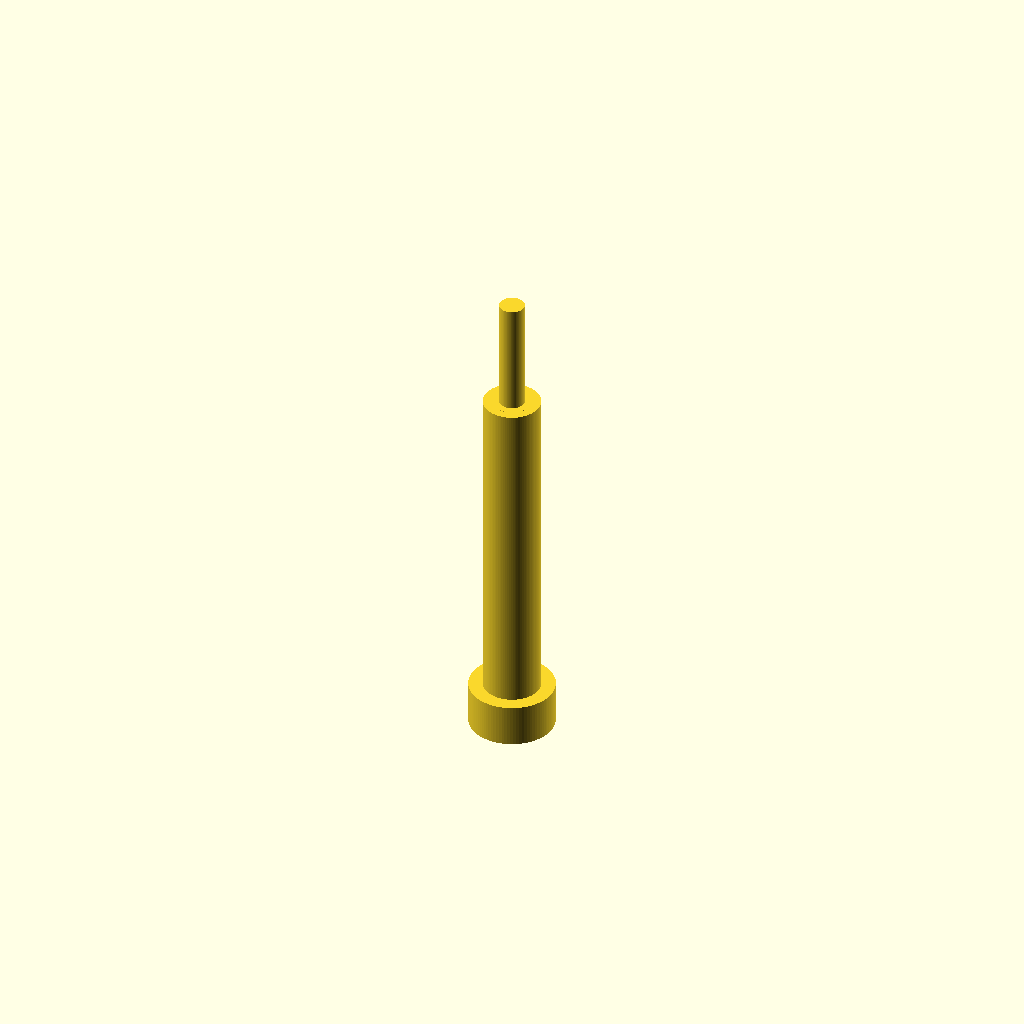
Cell 1: rendered with the file's own defaults.
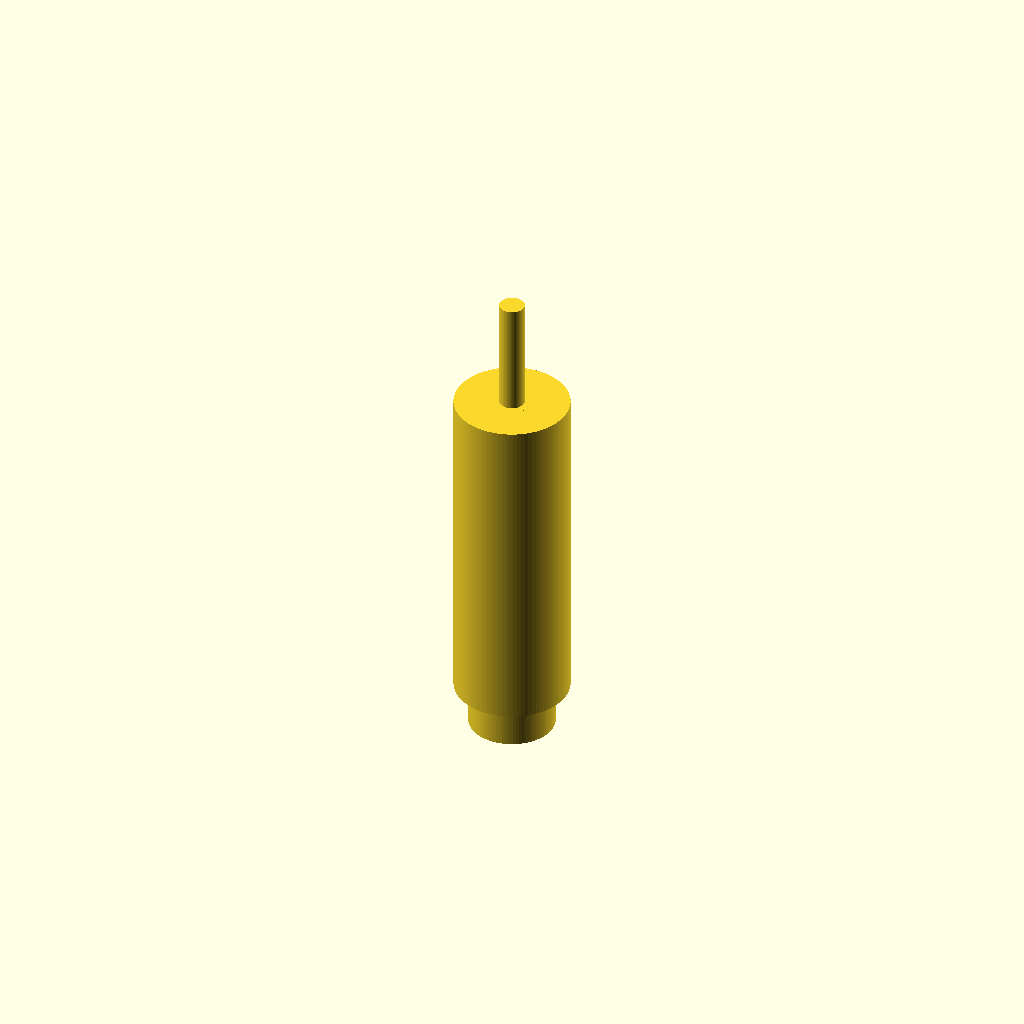
Cell 2: body_d = 1.6 (everything else at default).
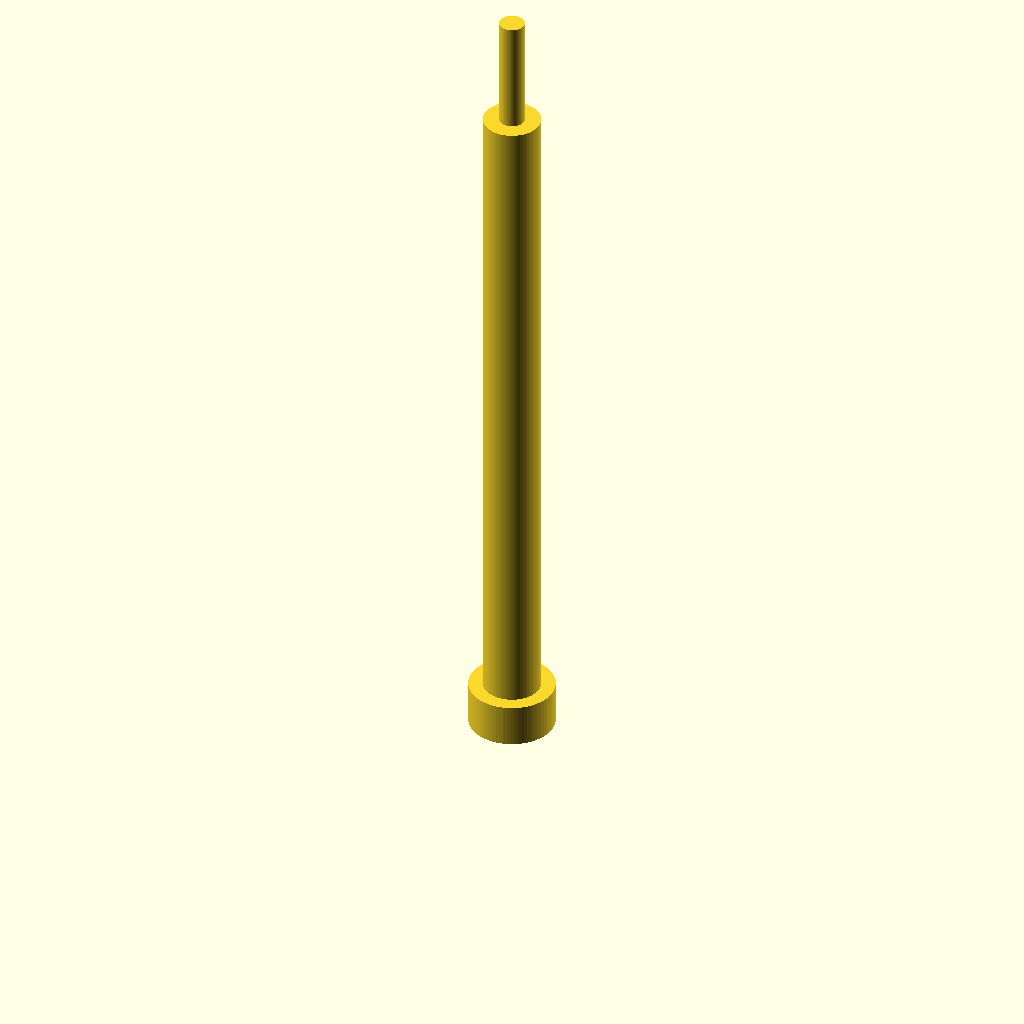
Cell 3 — body_h set to 9.4, the other parameters unchanged.
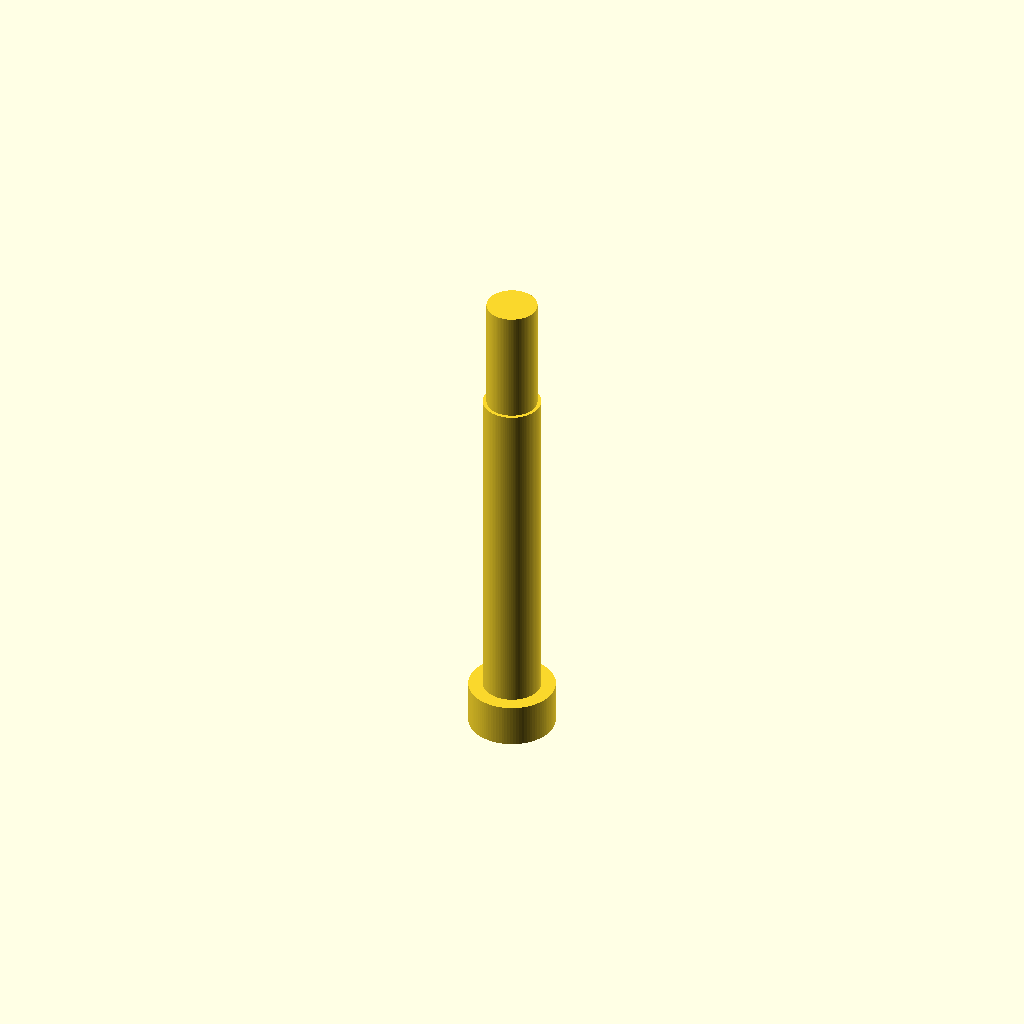
Cell 4 — stem_d set to 0.7, the other parameters unchanged.
One fixed orthographic camera (rotation 55°, 0°, 25°; colour scheme Cornfield) for every cell.
OpenSCAD source file additional_study/matched_effort/results/direct_repair/scad/toggle__AP5236_pin.scad:
$fn=96;

body_d = 0.8;
body_h = 4.7;

stem_d = 0.35;
stem_h = 1.6;

bushing_d = 0.55;
bushing_h = 0.5;

base_d = 1.2;
base_h = 0.6;

module toggle_switch() {
    union() {
        // Main cylindrical body
        cylinder(d=body_d, h=body_h);

        // Small bushing near top
        translate([0,0,body_h - bushing_h])
            cylinder(d=bushing_d, h=bushing_h);

        // Toggle stem protruding above body
        translate([0,0,body_h])
            cylinder(d=stem_d, h=stem_h);

        // Slight base flange
        translate([0,0,-base_h])
            cylinder(d=base_d, h=base_h);
    }
}

toggle_switch();
Parameter table extracted from the source (name, type, default, range or options):
body_d: number, default 0.8
body_h: number, default 4.7
stem_d: number, default 0.35
stem_h: number, default 1.6
bushing_d: number, default 0.55
bushing_h: number, default 0.5
base_d: number, default 1.2
base_h: number, default 0.6
